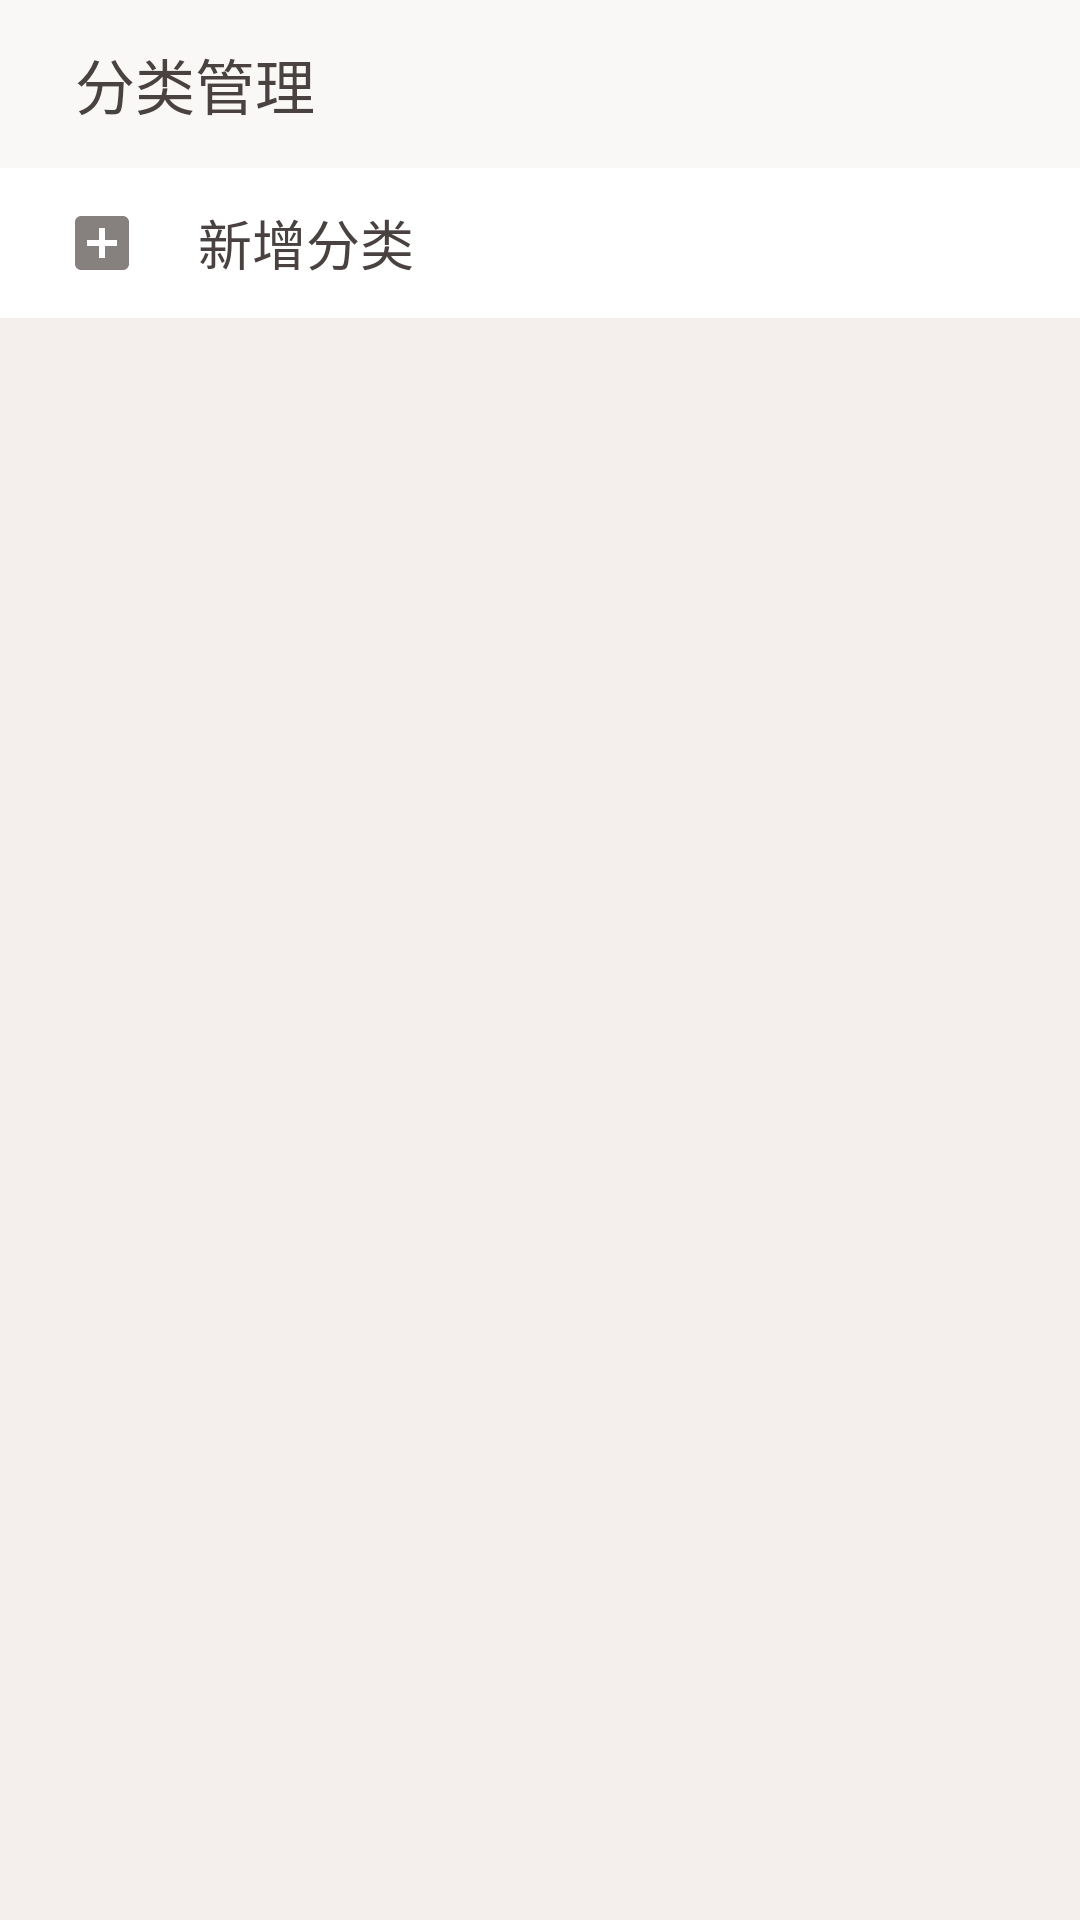

This screen was rendered from an Android layout file. Write that file and the resources it references.
<!-- AndroidManifest.xml: application theme AppTheme.NoActionBar -->
<!-- res/layout/popup_window.xml -->
<?xml version="1.0" encoding="utf-8"?>
<LinearLayout xmlns:android="http://schemas.android.com/apk/res/android"
    xmlns:app="http://schemas.android.com/apk/res-auto"
    android:layout_width="match_parent"
    android:layout_height="match_parent"
    android:orientation="vertical">

    <com.google.android.material.appbar.AppBarLayout
        android:layout_width="match_parent"
        android:layout_height="wrap_content">

        <androidx.appcompat.widget.Toolbar
            android:id="@+id/pop_toolbar"
            android:layout_width="match_parent"
            android:layout_height="?attr/actionBarSize"
            android:background="@color/colorToolBar"
            android:minHeight="?attr/actionBarSize"
            android:theme="@style/Widget.AppCompat.ActionBar"
            app:title="分类管理"
            app:titleMarginStart="25dp"
            app:titleTextColor="@color/colorText">

        </androidx.appcompat.widget.Toolbar>

    </com.google.android.material.appbar.AppBarLayout>

    <LinearLayout
        android:layout_width="match_parent"
        android:layout_height="match_parent"
        android:background="@color/colorMainBg"
        android:orientation="vertical">

        <ListView
            android:id="@+id/tag_list"
            android:layout_width="match_parent"
            android:layout_height="wrap_content">

        </ListView>

        <LinearLayout
            android:layout_width="match_parent"
            android:layout_height="wrap_content"
            android:background="@color/colorWhite"
            android:orientation="horizontal">

            <ImageView
                android:layout_width="wrap_content"
                android:layout_height="50dp"
                android:layout_marginStart="22dp"
                android:layout_marginLeft="22dp"
                android:src="@drawable/ic_action_add_class" />

            <TextView
                android:id="@+id/add_tag"
                android:layout_width="0dp"
                android:layout_height="match_parent"
                android:layout_marginStart="20dp"
                android:layout_marginLeft="20dp"
                android:layout_weight="1"
                android:clickable="true"
                android:focusable="true"
                android:gravity="center_vertical"
                android:text="新增分类"
                android:textColor="@color/colorText"
                android:textSize="18sp" />

        </LinearLayout>

    </LinearLayout>

</LinearLayout>
<!-- resources referenced by this layout -->
<resources>
  <color name="colorMainBg">#F4EFEC</color>
  <color name="colorText">#494240</color>
  <color name="colorToolBar">#F9F8F6</color>
  <color name="colorWhite">#FFFFFF</color>
  <!-- drawable ic_action_add_class (drawable-anydpi) -->
  <vector xmlns:android="http://schemas.android.com/apk/res/android"
      android:width="24dp"
      android:height="24dp"
      android:viewportWidth="24"
      android:viewportHeight="24"
      android:tint="#68605D"
      android:alpha="0.8">
    <path
        android:fillColor="@android:color/white"
        android:pathData="M19,3L5,3c-1.11,0 -2,0.9 -2,2v14c0,1.1 0.89,2 2,2h14c1.1,0 2,-0.9 2,-2L21,5c0,-1.1 -0.9,-2 -2,-2zM17,13h-4v4h-2v-4L7,13v-2h4L11,7h2v4h4v2z"/>
  </vector>
  <style name="AppTheme.NoActionBar">
          <item name="windowActionBar">false</item>
          <item name="windowNoTitle">true</item>
      </style>
</resources>
